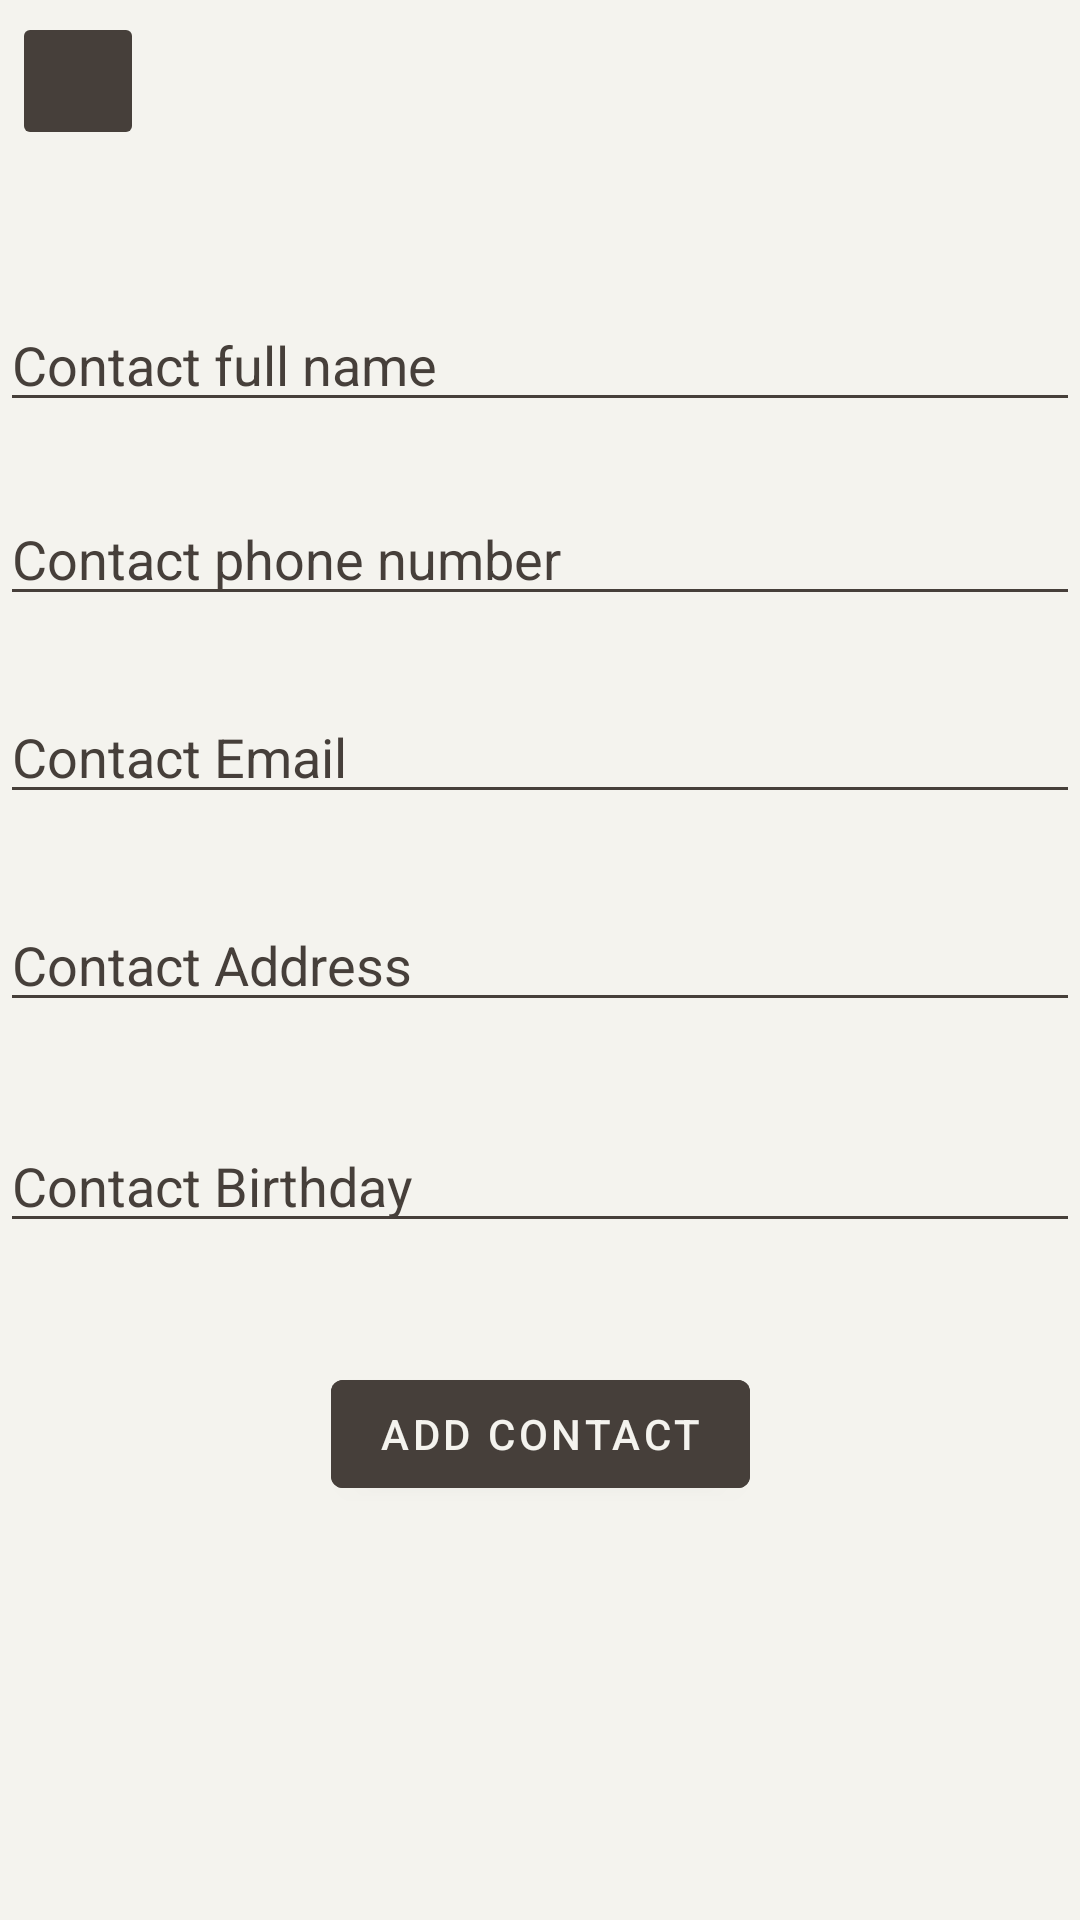

Android layout source for this screen:
<!-- AndroidManifest.xml: application theme Theme.Contacts_Application -->
<!-- res/layout/activity_add_contact.xml -->
<?xml version="1.0" encoding="utf-8"?>
<androidx.constraintlayout.widget.ConstraintLayout xmlns:android="http://schemas.android.com/apk/res/android"
    xmlns:app="http://schemas.android.com/apk/res-auto"
    android:layout_width="match_parent"
    android:layout_height="match_parent"
    android:background="#F4F3EE"
    android:orientation="vertical">

    <ImageButton
        android:id="@+id/contact_BTN_exit"
        style="@style/buttonStyle"
        android:layout_width="44dp"
        android:layout_height="46dp"
        android:src="@drawable/ic_exit"
        android:contentDescription="@string/exit"
        app:layout_constraintBottom_toBottomOf="parent"
        app:layout_constraintEnd_toEndOf="parent"
        app:layout_constraintHorizontal_bias="0.013"
        app:layout_constraintStart_toStartOf="parent"
        app:layout_constraintTop_toTopOf="parent"
        app:layout_constraintVertical_bias="0.007">

    </ImageButton>

    <EditText
        android:id="@+id/contact_EDT_name"
        style="@style/editTextStyle"
        android:layout_width="match_parent"
        android:layout_height="wrap_content"
        android:layout_margin="@dimen/big_padding"
        android:autofillHints="name"
        android:hint="@string/contact_full_name"
        android:inputType="textPersonName"
        android:textSize="18sp"
        app:layout_constraintBottom_toBottomOf="parent"
        app:layout_constraintEnd_toEndOf="parent"
        app:layout_constraintStart_toStartOf="parent"
        app:layout_constraintTop_toTopOf="parent"
        app:layout_constraintVertical_bias="0.166" />

    <EditText
        android:id="@+id/contact_EDT_phoneNumber"
        style="@style/editTextStyle"
        android:layout_width="match_parent"
        android:layout_height="wrap_content"
        android:layout_margin="@dimen/big_padding"
        android:hint="@string/contact_phone_number"
        android:autofillHints="phone"
        android:inputType="phone"
        android:textSize="18sp"
        app:layout_constraintBottom_toBottomOf="parent"
        app:layout_constraintEnd_toEndOf="parent"
        app:layout_constraintStart_toStartOf="parent"
        app:layout_constraintTop_toTopOf="parent"
        app:layout_constraintVertical_bias="0.274" />

    <EditText
        android:id="@+id/contact_EDT_email"
        style="@style/editTextStyle"
        android:layout_width="match_parent"
        android:layout_height="wrap_content"
        android:layout_margin="@dimen/big_padding"
        android:hint="@string/contact_email"
        android:autofillHints="emailAddress"
        android:inputType="textWebEmailAddress"
        android:textSize="18sp"
        app:layout_constraintBottom_toBottomOf="parent"
        app:layout_constraintEnd_toEndOf="parent"
        app:layout_constraintStart_toStartOf="parent"
        app:layout_constraintTop_toTopOf="parent"
        app:layout_constraintVertical_bias="0.384" />

    <EditText
        android:id="@+id/contact_EDT_address"
        style="@style/editTextStyle"
        android:layout_width="match_parent"
        android:layout_height="wrap_content"
        android:layout_margin="@dimen/big_padding"
        android:hint="@string/contact_address"
        android:autofillHints="postalAddress"
        android:inputType="textPostalAddress"
        android:textSize="18sp"
        app:layout_constraintBottom_toBottomOf="parent"
        app:layout_constraintEnd_toEndOf="parent"
        app:layout_constraintStart_toStartOf="parent"
        app:layout_constraintTop_toTopOf="parent" />

    <EditText
        android:id="@+id/contact_EDT_birthday"
        style="@style/editTextStyle"
        android:layout_width="match_parent"
        android:layout_height="wrap_content"
        android:layout_margin="@dimen/big_padding"
        android:hint="@string/contact_birthday"
        android:inputType="date"
        android:textSize="18sp"
        app:layout_constraintBottom_toBottomOf="parent"
        app:layout_constraintEnd_toEndOf="parent"
        app:layout_constraintStart_toStartOf="parent"
        app:layout_constraintTop_toTopOf="parent"
        app:layout_constraintVertical_bias="0.623" />

    <com.google.android.material.button.MaterialButton
        android:id="@+id/contact_BTN_add"
        style="@style/buttonStyle"
        android:layout_width="wrap_content"
        android:layout_height="wrap_content"
        android:text="@string/add_contact"
        app:layout_constraintBottom_toBottomOf="parent"
        app:layout_constraintEnd_toEndOf="parent"
        app:layout_constraintStart_toStartOf="parent"
        app:layout_constraintTop_toTopOf="parent"
        app:layout_constraintVertical_bias="0.767">

    </com.google.android.material.button.MaterialButton>

</androidx.constraintlayout.widget.ConstraintLayout>
<!-- resources referenced by this layout -->
<resources>
  <string name="add_contact">Add Contact</string>
  <string name="contact_address">Contact Address</string>
  <string name="contact_birthday">Contact Birthday</string>
  <string name="contact_email">Contact Email</string>
  <string name="contact_full_name">Contact full name</string>
  <string name="contact_phone_number">Contact phone number</string>
  <string name="exit">exit</string>
  <style name="buttonStyle">
          <item name="android:backgroundTint">#463F3A</item>
          <item name="android:textColor">#F4F3EE</item>
      </style>
  <style name="editTextStyle">
          <item name="android:textColor">#463F3A</item>
          <item name="android:textColorHint">#463F3A</item>
          <item name="android:backgroundTint">#463F3A</item>
  
      </style>
  <style name="Theme.Contacts_Application" parent="Theme.MaterialComponents.DayNight.NoActionBar">
          
          <item name="colorPrimary">@color/purple_500</item>
          <item name="colorPrimaryVariant">@color/purple_700</item>
          <item name="colorOnPrimary">@color/white</item>
          
          <item name="colorSecondary">@color/teal_200</item>
          <item name="colorSecondaryVariant">@color/teal_700</item>
          <item name="colorOnSecondary">@color/black</item>
          
          <item name="android:statusBarColor" tools:targetApi="l">?attr/colorOnPrimary</item>
          
  
      </style>
  <!-- not gathered from this repository: default colours our renderer supplied (Android Studio template values) -->
  <color name="purple_500">#FF6200EE</color>
  <color name="purple_700">#FF3700B3</color>
  <color name="teal_200">#FF03DAC5</color>
  <color name="teal_700">#FF018786</color>
  <color name="black">#FF000000</color>
  <color name="white">#FFFFFFFF</color>
</resources>
